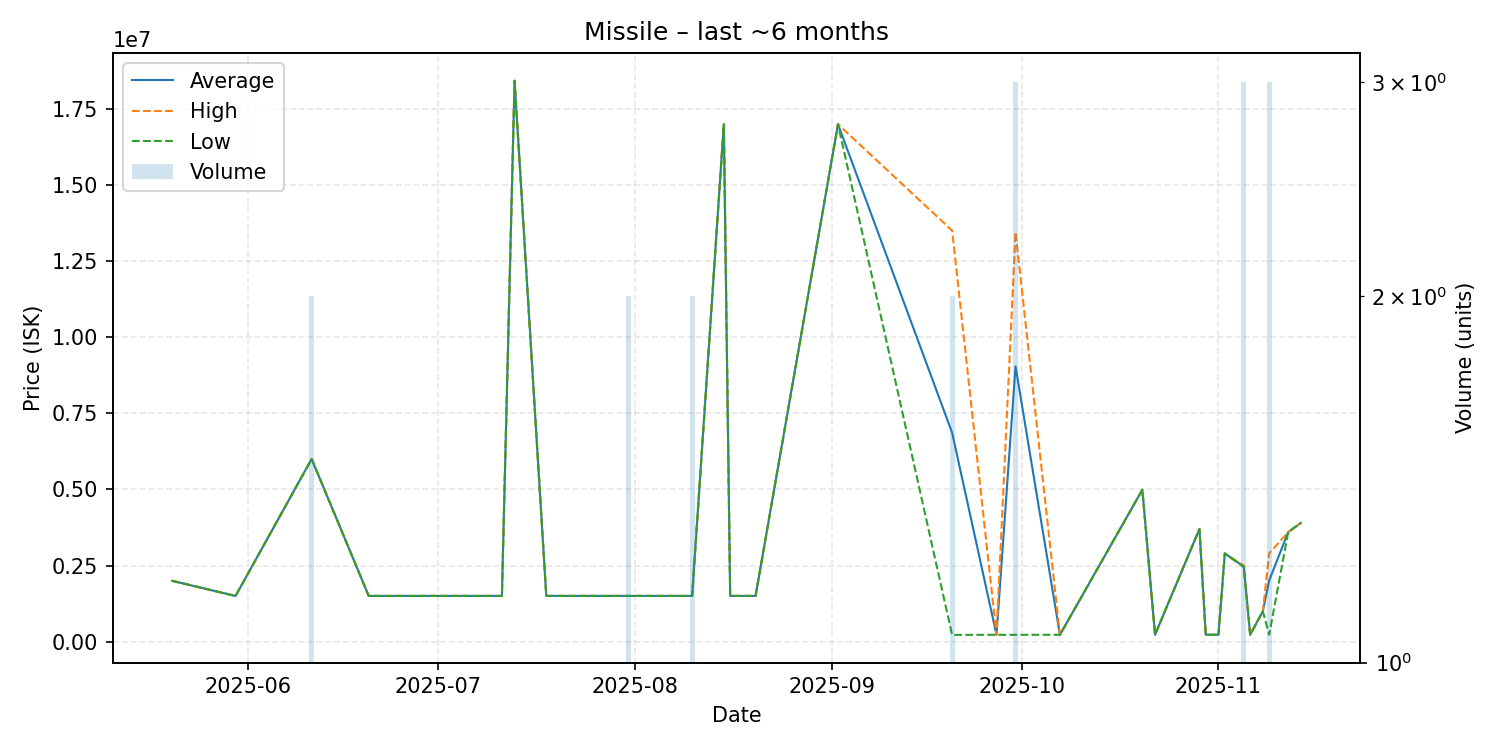

Values plotted in this chart, from the file beside it:
date, average, highest, lowest, order_count, volume
2025-05-20, 2000000, 2000000, 2000000, 1, 1
2025-05-30, 1502000, 1502000, 1502000, 1, 1
2025-06-11, 6000000, 6000000, 6000000, 1, 2
2025-06-20, 1504000, 1504000, 1504000, 1, 1
2025-07-05, 1504000, 1504000, 1504000, 1, 1
2025-07-09, 1504000, 1504000, 1504000, 1, 1
2025-07-11, 1504000, 1504000, 1504000, 1, 1
2025-07-13, 18420000, 18420000, 18420000, 1, 1
2025-07-18, 1504000, 1504000, 1504000, 1, 1
2025-07-31, 1504000, 1504000, 1504000, 2, 2
2025-08-09, 1504000, 1504000, 1504000, 1, 1
2025-08-10, 1504000, 1504000, 1504000, 1, 2
2025-08-15, 16990000, 16990000, 16990000, 1, 1
2025-08-16, 1504000, 1504000, 1504000, 1, 1
2025-08-20, 1504000, 1504000, 1504000, 1, 1
2025-09-02, 16990000, 16990000, 16990000, 1, 1
2025-09-20, 6862500, 13500000, 225000, 2, 2
2025-09-27, 227000, 227000, 227000, 1, 1
2025-09-30, 9042333, 13450000, 227000, 3, 3
2025-10-07, 227000, 227000, 227000, 1, 1
2025-10-20, 4990000, 4990000, 4990000, 1, 1
2025-10-22, 228700, 228700, 228700, 1, 1
2025-10-29, 3700000, 3700000, 3700000, 1, 1
2025-10-30, 228700, 228700, 228700, 1, 1
2025-11-01, 228700, 228700, 228700, 1, 1
2025-11-02, 2900000, 2900000, 2900000, 1, 1
2025-11-05, 2466667, 2500000, 2450000, 3, 3
2025-11-06, 228900, 228900, 228900, 1, 1
2025-11-08, 1000000, 1000000, 1000000, 1, 1
2025-11-09, 2009633, 2900000, 228900, 2, 3
2025-11-12, 3600000, 3600000, 3600000, 1, 1
2025-11-14, 3900000, 3900000, 3900000, 1, 1
